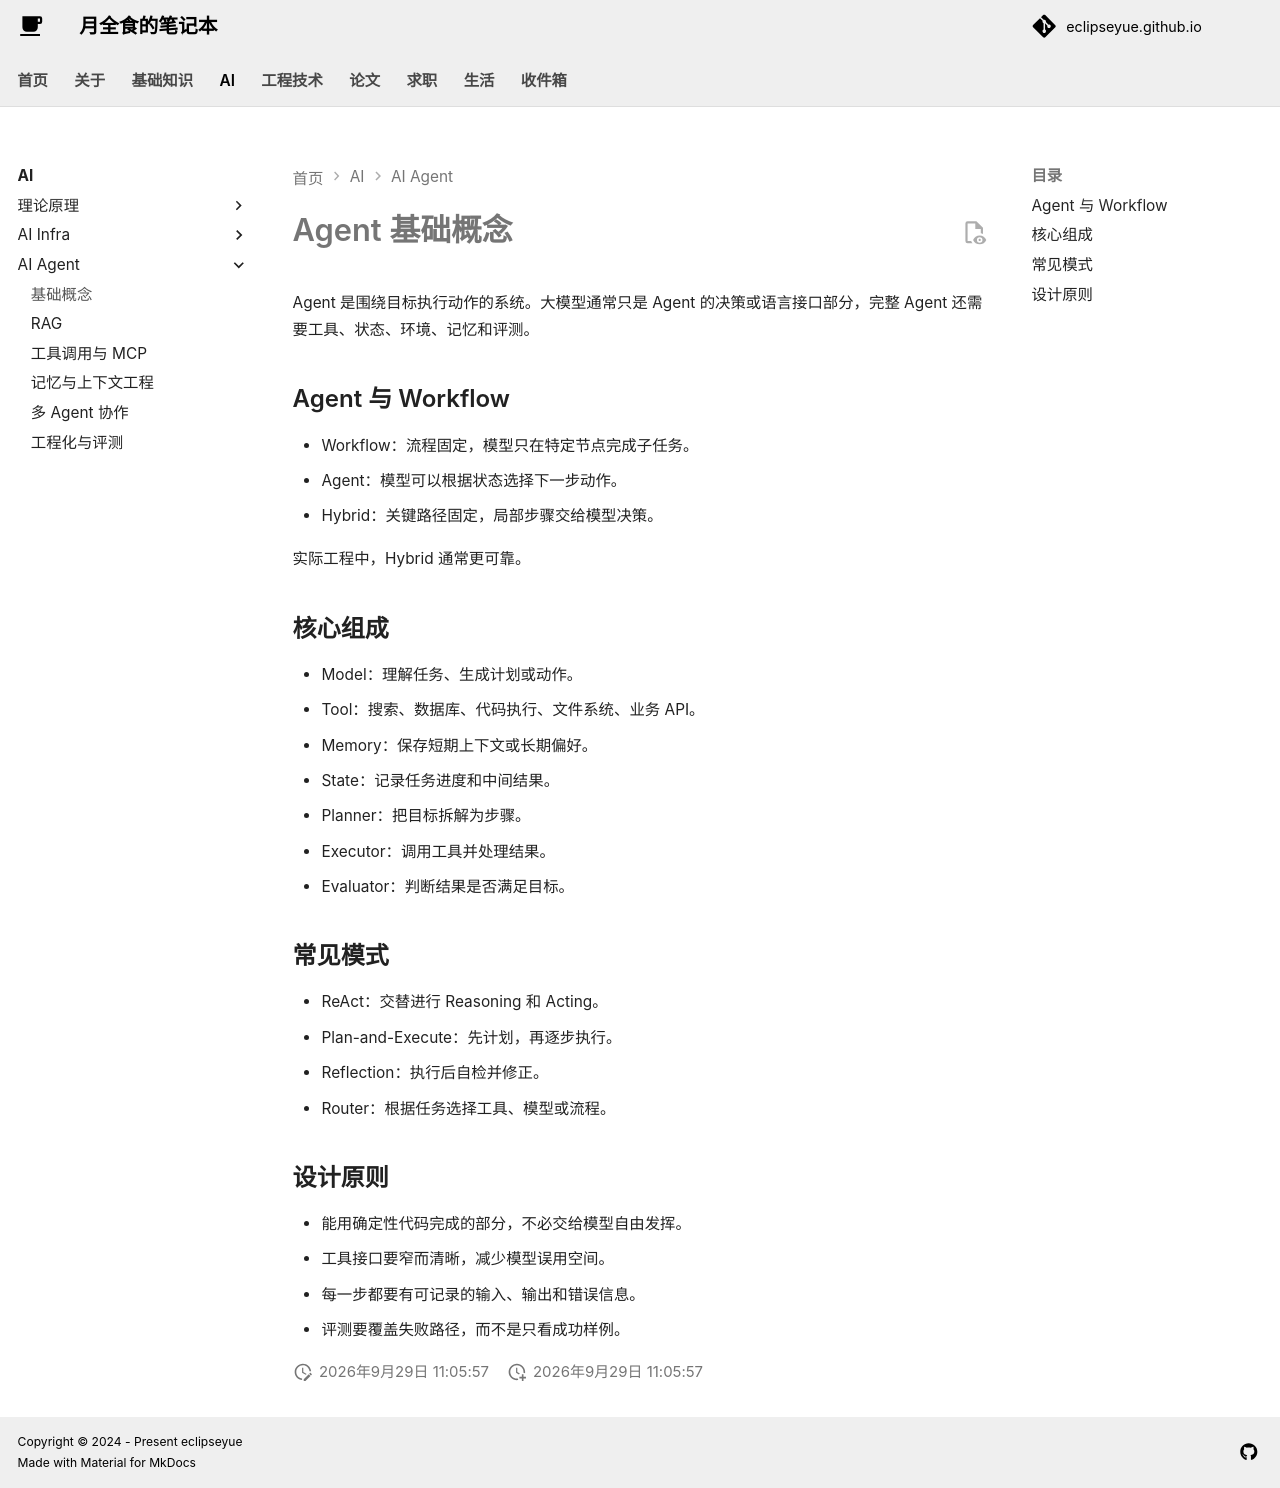

repository: EclipseYue/eclipseyue.github.io · page: AI/agent/fundamentals/index.html · generator: mkdocs

# Agent 基础概念

Agent 是围绕目标执行动作的系统。大模型通常只是 Agent 的决策或语言接口部分，完整 Agent 还需要工具、状态、环境、记忆和评测。

## Agent 与 Workflow

- Workflow：流程固定，模型只在特定节点完成子任务。
- Agent：模型可以根据状态选择下一步动作。
- Hybrid：关键路径固定，局部步骤交给模型决策。

实际工程中，Hybrid 通常更可靠。

## 核心组成

- Model：理解任务、生成计划或动作。
- Tool：搜索、数据库、代码执行、文件系统、业务 API。
- Memory：保存短期上下文或长期偏好。
- State：记录任务进度和中间结果。
- Planner：把目标拆解为步骤。
- Executor：调用工具并处理结果。
- Evaluator：判断结果是否满足目标。

## 常见模式

- ReAct：交替进行 Reasoning 和 Acting。
- Plan-and-Execute：先计划，再逐步执行。
- Reflection：执行后自检并修正。
- Router：根据任务选择工具、模型或流程。

## 设计原则

- 能用确定性代码完成的部分，不必交给模型自由发挥。
- 工具接口要窄而清晰，减少模型误用空间。
- 每一步都要有可记录的输入、输出和错误信息。
- 评测要覆盖失败路径，而不是只看成功样例。
